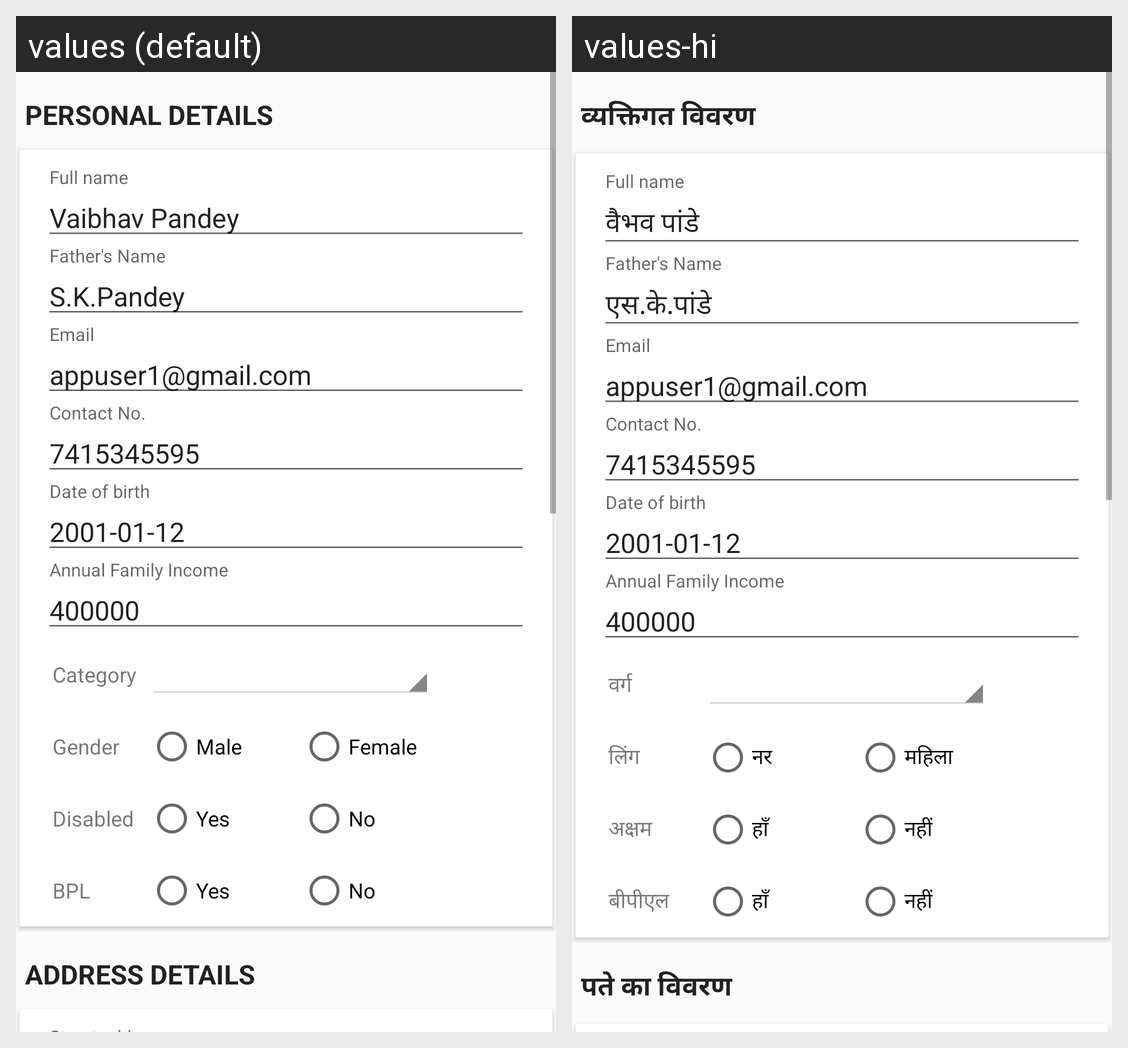

Here is an Android app screen in its default locale and in the app's own translations. Write out the translated-string differences for the strings that appear on this screen.
Android screen res/layout/registration_form.xml rendered under 2 locales, left to right: values (default), values-hi. Device: Nexus 5 (rendered at 1080×1920; each locale shown at half size, 540×960, under a caption strip naming it); theme AppTheme.
Strings drawn on this screen, with the default value and each locale's value (text and hints the layout hard-codes, and strings that could not be matched under every locale, appear in the picture but are not listed):

personal_details
  values: PERSONAL DETAILS
  values-hi: व्यक्तिगत विवरण

vaibhav_pandey
  values: Vaibhav Pandey
  values-hi: वैभव पांडे

s_k_pandey
  values: S.K.Pandey
  values-hi: एस.के.पांडे

appuser1_gmail_com
  values: appuser1@gmail.com
  values-hi: appuser1@gmail.com

category
  values: Category
  values-hi: वर्ग

gender
  values: Gender
  values-hi: लिंग

male
  values: Male
  values-hi: नर

female
  values: Female
  values-hi: महिला

disabled
  values: Disabled
  values-hi: अक्षम

yes
  values: Yes
  values-hi: हाँ

no
  values: No
  values-hi: नहीं

bpl
  values: BPL
  values-hi: बीपीएल

yes_1
  values: Yes
  values-hi: हाँ

no_1
  values: No
  values-hi: नहीं

address_details
  values: ADDRESS DETAILS
  values-hi: पते का विवरण

yes_2
  values: Yes
  values-hi: हाँ

no_2
  values: No
  values-hi: नहीं

yes_3
  values: Yes
  values-hi: हाँ

no_3
  values: No
  values-hi: नहीं
